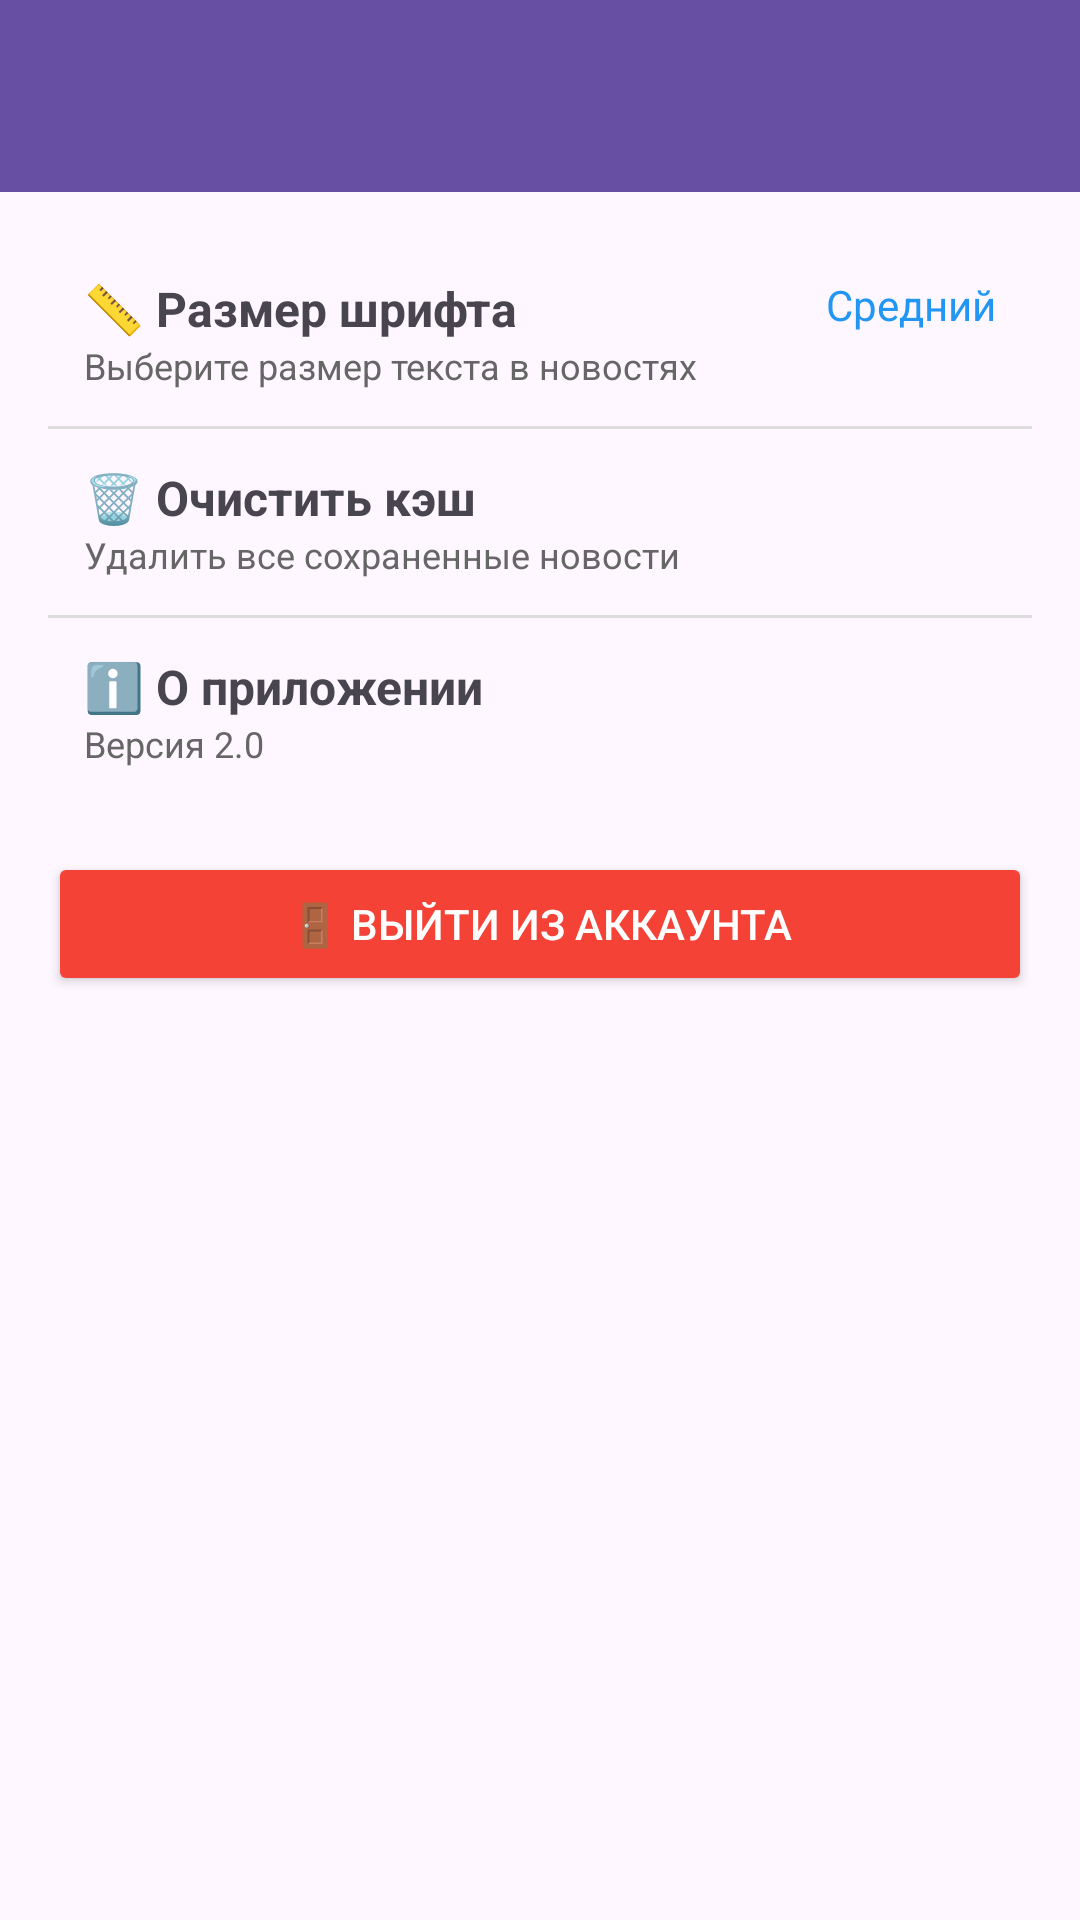

Android layout source for this screen:
<!-- AndroidManifest.xml: application theme Theme.MobileHerald -->
<!-- res/layout/activity_settings.xml -->
<?xml version="1.0" encoding="utf-8"?>
<LinearLayout xmlns:android="http://schemas.android.com/apk/res/android"
    android:layout_width="match_parent"
    android:layout_height="match_parent"
    android:orientation="vertical">

    <androidx.appcompat.widget.Toolbar
        android:id="@+id/toolbar"
        android:layout_width="match_parent"
        android:layout_height="?attr/actionBarSize"
        android:background="?attr/colorPrimary"
        android:theme="@style/ThemeOverlay.AppCompat.Dark.ActionBar" />

    <ScrollView
        android:layout_width="match_parent"
        android:layout_height="match_parent">

        <LinearLayout
            android:layout_width="match_parent"
            android:layout_height="wrap_content"
            android:orientation="vertical"
            android:padding="16dp">

            <LinearLayout
                android:id="@+id/fontSizeLayout"
                android:layout_width="match_parent"
                android:layout_height="wrap_content"
                android:orientation="horizontal"
                android:padding="12dp"
                android:background="?android:attr/selectableItemBackground">

                <LinearLayout
                    android:layout_width="0dp"
                    android:layout_height="wrap_content"
                    android:layout_weight="1"
                    android:orientation="vertical">

                    <TextView
                        android:layout_width="wrap_content"
                        android:layout_height="wrap_content"
                        android:text="📏 Размер шрифта"
                        android:textSize="16sp"
                        android:textStyle="bold" />

                    <TextView
                        android:layout_width="wrap_content"
                        android:layout_height="wrap_content"
                        android:text="Выберите размер текста в новостях"
                        android:textSize="12sp"
                        android:textColor="#666666" />

                </LinearLayout>

                <TextView
                    android:id="@+id/fontSizeText"
                    android:layout_width="wrap_content"
                    android:layout_height="wrap_content"
                    android:text="Средний"
                    android:textSize="14sp"
                    android:textColor="#2196F3" />

            </LinearLayout>

            <View
                android:layout_width="match_parent"
                android:layout_height="1dp"
                android:background="#DDDDDD" />

            <LinearLayout
                android:id="@+id/clearCacheLayout"
                android:layout_width="match_parent"
                android:layout_height="wrap_content"
                android:orientation="horizontal"
                android:padding="12dp"
                android:background="?android:attr/selectableItemBackground">

                <LinearLayout
                    android:layout_width="0dp"
                    android:layout_height="wrap_content"
                    android:layout_weight="1"
                    android:orientation="vertical">

                    <TextView
                        android:layout_width="wrap_content"
                        android:layout_height="wrap_content"
                        android:text="🗑️ Очистить кэш"
                        android:textSize="16sp"
                        android:textStyle="bold" />

                    <TextView
                        android:layout_width="wrap_content"
                        android:layout_height="wrap_content"
                        android:text="Удалить все сохраненные новости"
                        android:textSize="12sp"
                        android:textColor="#666666" />

                </LinearLayout>

            </LinearLayout>

            <View
                android:layout_width="match_parent"
                android:layout_height="1dp"
                android:background="#DDDDDD" />

            <LinearLayout
                android:id="@+id/aboutLayout"
                android:layout_width="match_parent"
                android:layout_height="wrap_content"
                android:orientation="horizontal"
                android:padding="12dp"
                android:background="?android:attr/selectableItemBackground">

                <LinearLayout
                    android:layout_width="0dp"
                    android:layout_height="wrap_content"
                    android:layout_weight="1"
                    android:orientation="vertical">

                    <TextView
                        android:layout_width="wrap_content"
                        android:layout_height="wrap_content"
                        android:text="ℹ️ О приложении"
                        android:textSize="16sp"
                        android:textStyle="bold" />

                    <TextView
                        android:layout_width="wrap_content"
                        android:layout_height="wrap_content"
                        android:text="Версия 2.0"
                        android:textSize="12sp"
                        android:textColor="#666666" />

                </LinearLayout>

            </LinearLayout>

            <Button
                android:id="@+id/btn_logout"
                android:layout_width="match_parent"
                android:layout_height="48dp"
                android:layout_marginTop="16dp"
                android:text="🚪 Выйти из аккаунта"
                android:backgroundTint="#F44336"
                android:textColor="#FFFFFF"
                android:textSize="14sp" />

        </LinearLayout>

    </ScrollView>

</LinearLayout>
<!-- resources referenced by this layout -->
<resources>
  <style name="Theme.MobileHerald" parent="Base.Theme.MobileHerald" />
  <style name="Base.Theme.MobileHerald" parent="Theme.Material3.DayNight.NoActionBar">
          
          
      </style>
</resources>
